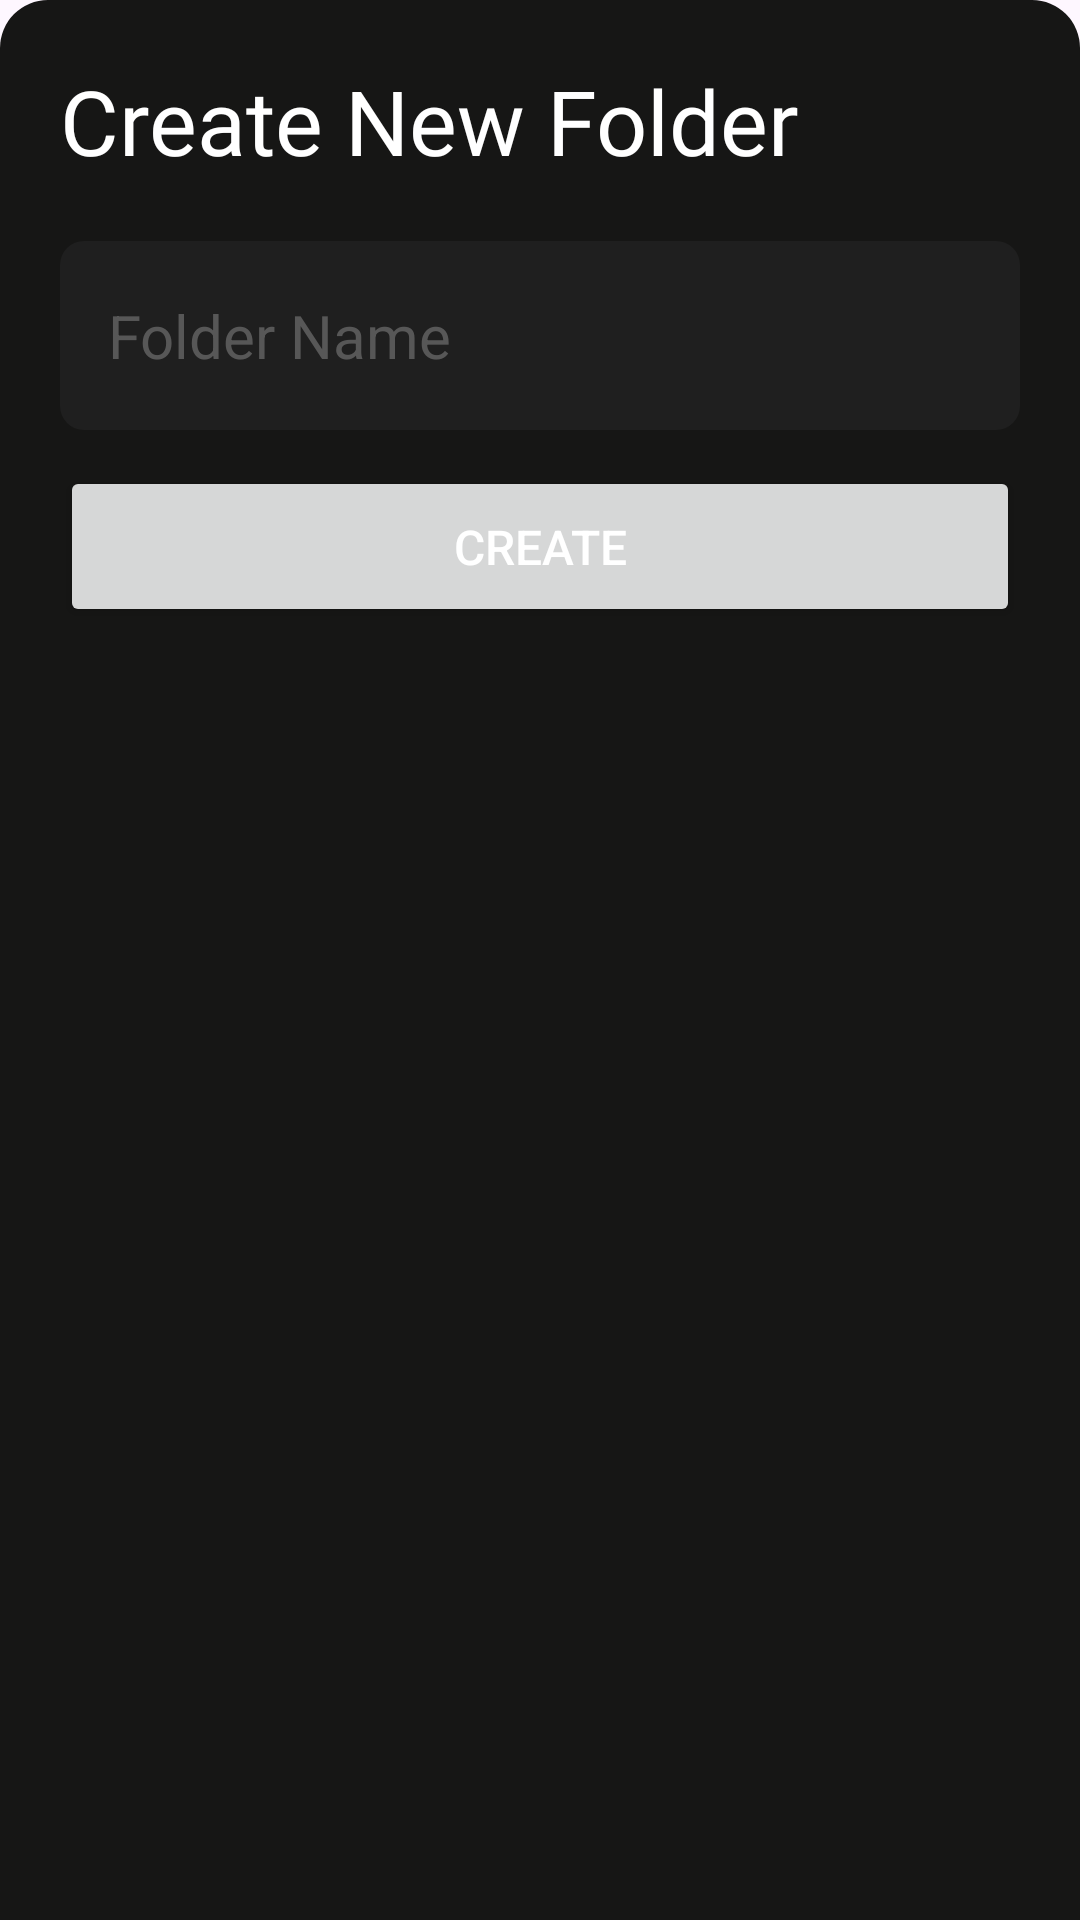

Layout XML and referenced resources for this Android screen:
<!-- AndroidManifest.xml: application theme Theme.Memento -->
<!-- res/layout/bottomsheet_get_user_input.xml -->
<?xml version="1.0" encoding="utf-8"?>
<androidx.constraintlayout.widget.ConstraintLayout xmlns:android="http://schemas.android.com/apk/res/android"
    xmlns:app="http://schemas.android.com/apk/res-auto"
    android:layout_width="match_parent"
    android:layout_height="wrap_content"
    android:background="@drawable/bg_bottomsheet"
    android:padding="@dimen/dim_20dp">

    <TextView
        android:id="@+id/tvTitle"
        android:layout_width="match_parent"
        android:layout_height="wrap_content"
        android:fontFamily="@font/roboto_medium"
        android:text="@string/create_new_folder"
        android:textColor="@color/white"
        android:textSize="@dimen/dim_30sp"
        app:layout_constraintTop_toTopOf="parent" />

    <EditText
        android:id="@+id/etInput"
        android:layout_width="match_parent"
        android:layout_height="wrap_content"
        android:layout_marginTop="@dimen/dim_20dp"
        android:autofillHints="false"
        android:background="@drawable/drawable_8dp_round"
        android:hint="@string/folder_name"
        android:inputType="text"
        android:paddingHorizontal="@dimen/dim_16dp"
        android:paddingVertical="@dimen/dim_18dp"
        android:textColorHint="@color/color_8f8f8f50"
        android:textSize="@dimen/dim_20sp"
        app:layout_constraintTop_toBottomOf="@id/tvTitle" />

    <Button
        android:id="@+id/btnAdd"
        android:layout_width="match_parent"
        android:layout_height="wrap_content"
        android:layout_marginTop="@dimen/dim_12dp"
        android:paddingVertical="@dimen/dim_16dp"
        android:text="@string/create"
        android:textAllCaps="true"
        android:textColor="@color/white"
        android:textSize="@dimen/dim_16sp"
        app:layout_constraintTop_toBottomOf="@id/etInput" />

</androidx.constraintlayout.widget.ConstraintLayout>
<!-- resources referenced by this layout -->
<resources>
  <color name="color_8f8f8f50">#808F8F8F</color>
  <color name="white">#FFFFFFFF</color>
  <dimen name="dim_12dp">12dp</dimen>
  <dimen name="dim_16dp">16dp</dimen>
  <dimen name="dim_16sp">16sp</dimen>
  <dimen name="dim_18dp">18dp</dimen>
  <dimen name="dim_20dp">20dp</dimen>
  <dimen name="dim_20sp">20sp</dimen>
  <dimen name="dim_30sp">30sp</dimen>
  <!-- drawable bg_bottomsheet (drawable) -->
  <?xml version="1.0" encoding="utf-8"?>
  <shape xmlns:android="http://schemas.android.com/apk/res/android"
      android:shape="rectangle">
      <corners android:topLeftRadius="@dimen/dim_16dp" android:topRightRadius="@dimen/dim_16dp" />
      <solid android:color="@color/color_161615" />
  </shape>
  <!-- drawable drawable_8dp_round (drawable) -->
  <?xml version="1.0" encoding="utf-8"?>
  <shape xmlns:android="http://schemas.android.com/apk/res/android"
      android:shape="rectangle">
      <corners android:radius="@dimen/dim_8dp" />
      <solid android:color="@color/color_1f1f1f" />
  </shape>
  <string name="create">Create</string>
  <string name="create_new_folder">Create New Folder</string>
  <string name="folder_name">Folder Name</string>
  <style name="Theme.Memento" parent="Base.Theme.Memento" />
  <color name="color_161615">#161615</color>
  <dimen name="dim_8dp">8dp</dimen>
  <color name="color_1f1f1f">#1F1F1F</color>
  <style name="Base.Theme.Memento" parent="Theme.Material3.DayNight.NoActionBar">
          
          
          <item name="colorPrimary">@color/black</item>
      </style>
  <color name="black">#FF000000</color>
</resources>
